Labelled photos from "boring_cls_dataset", an image-classification folder in minhpqtakeuchi-debug/boring-reader. The possible labels are: body, head.

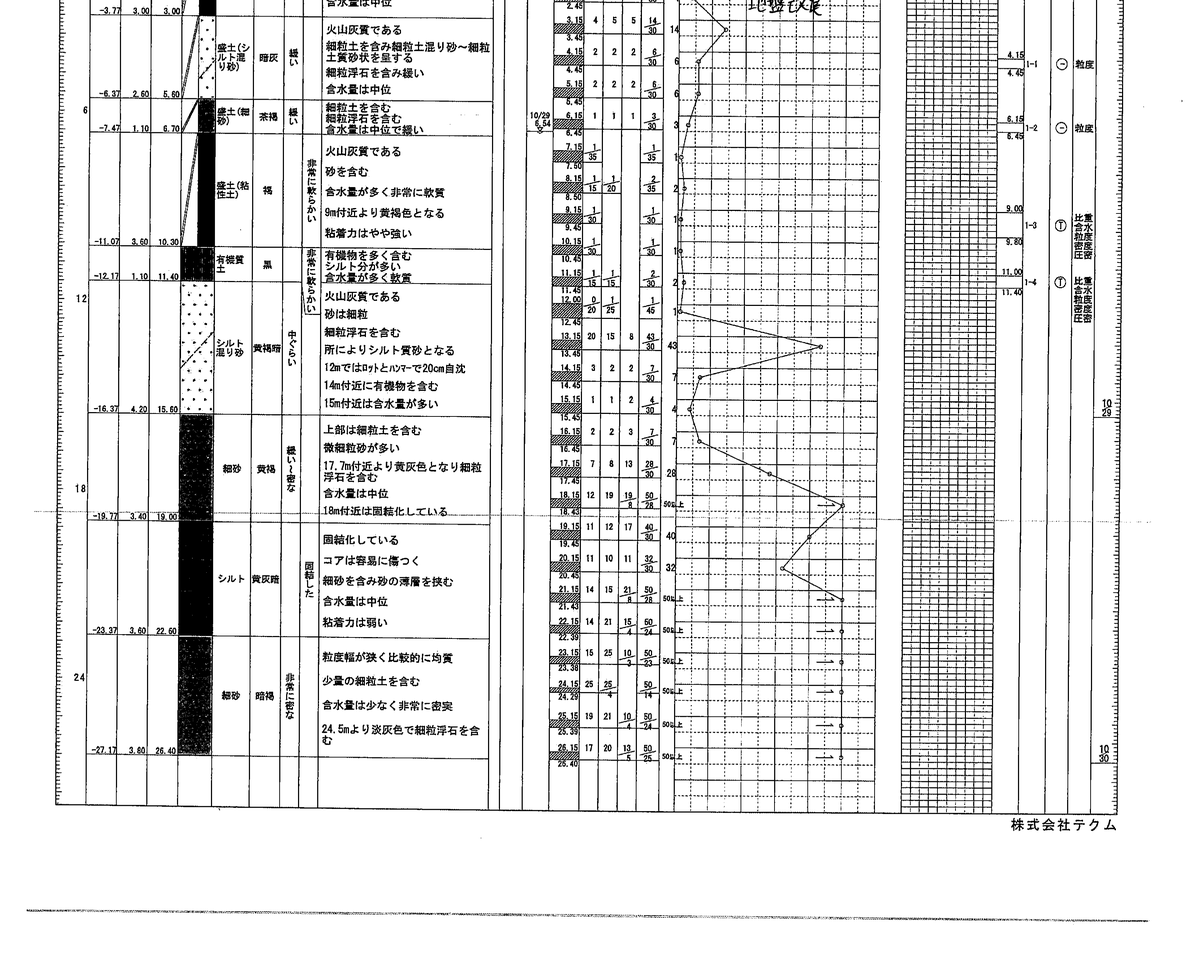
Label: body

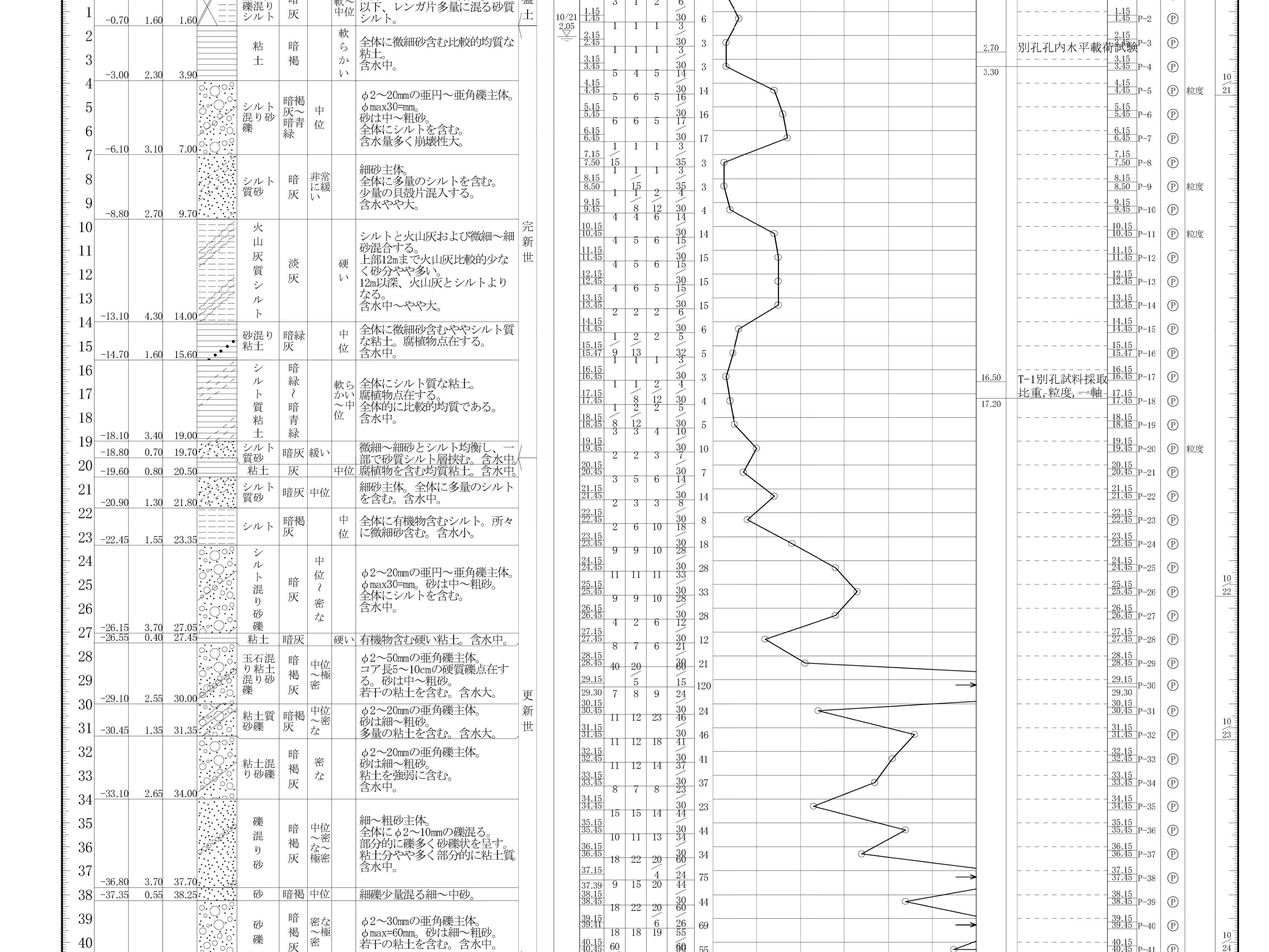
Label: body

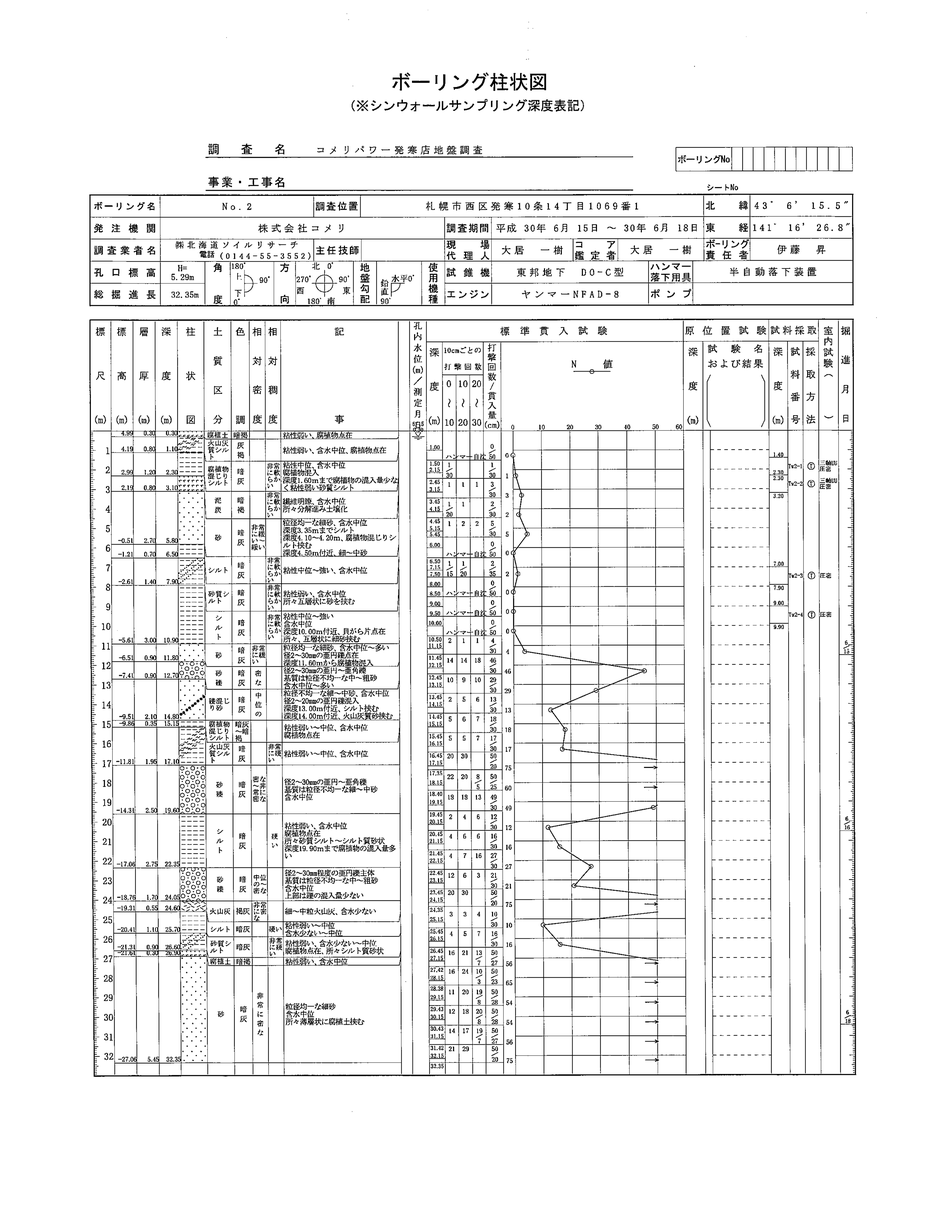
Label: head

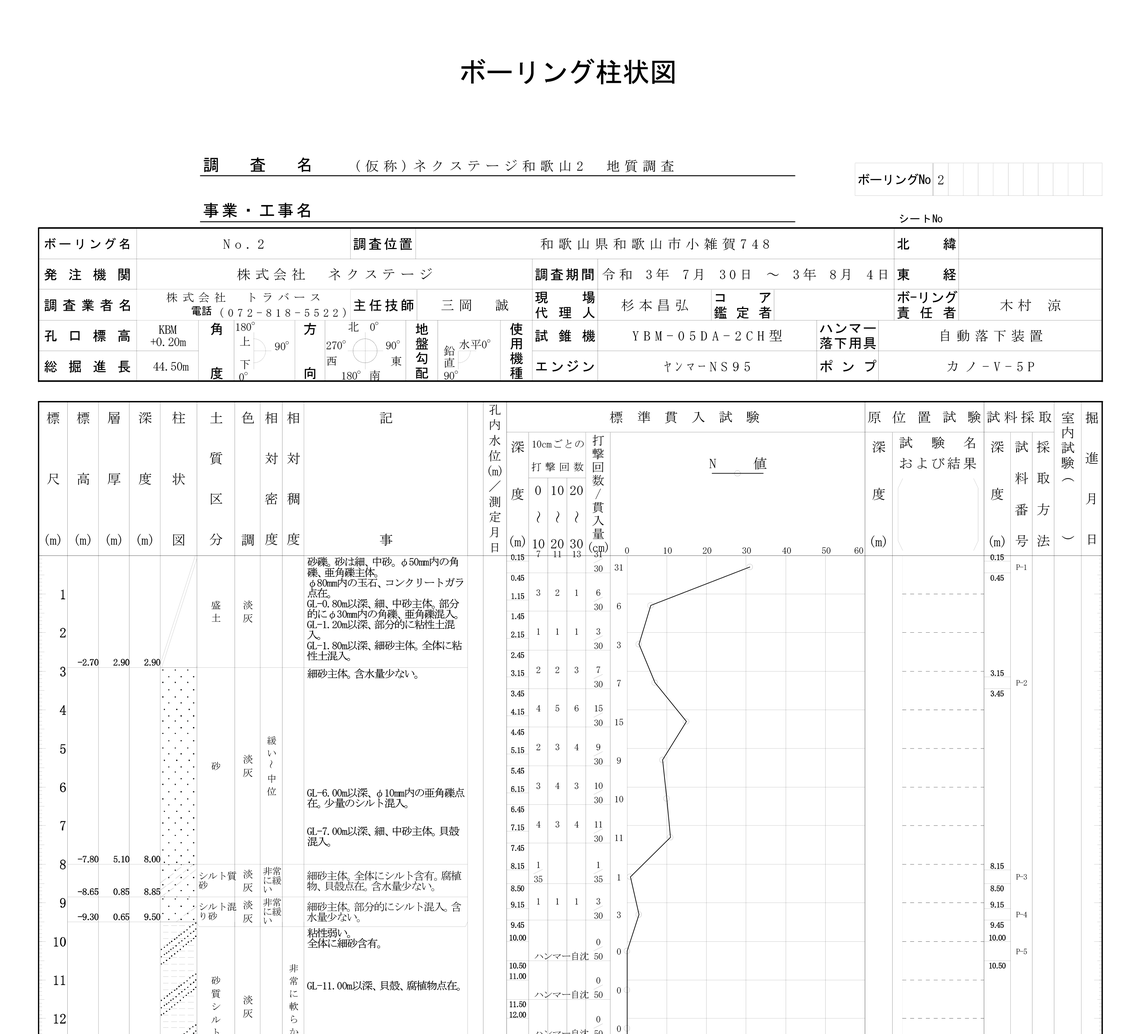
Label: head

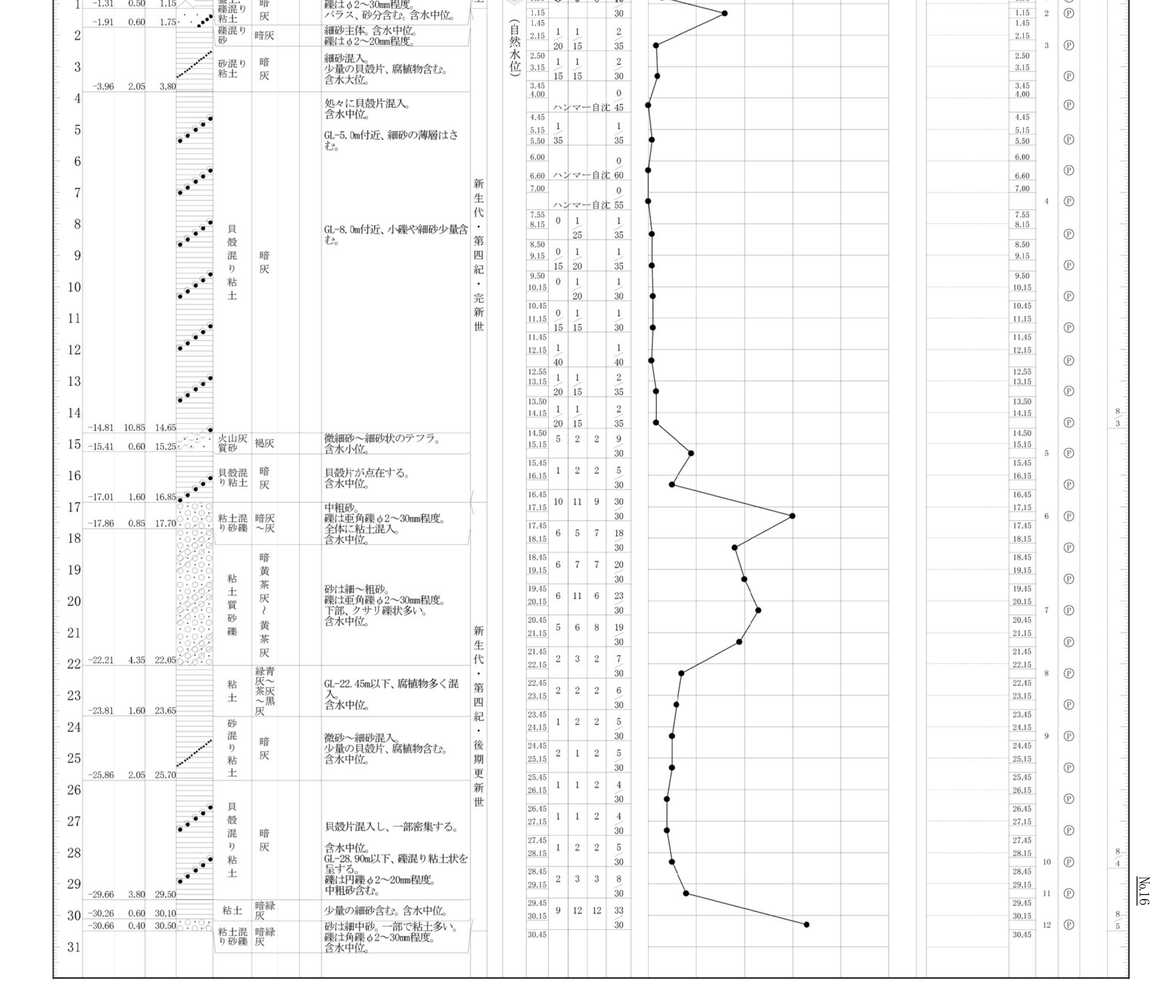
Label: body

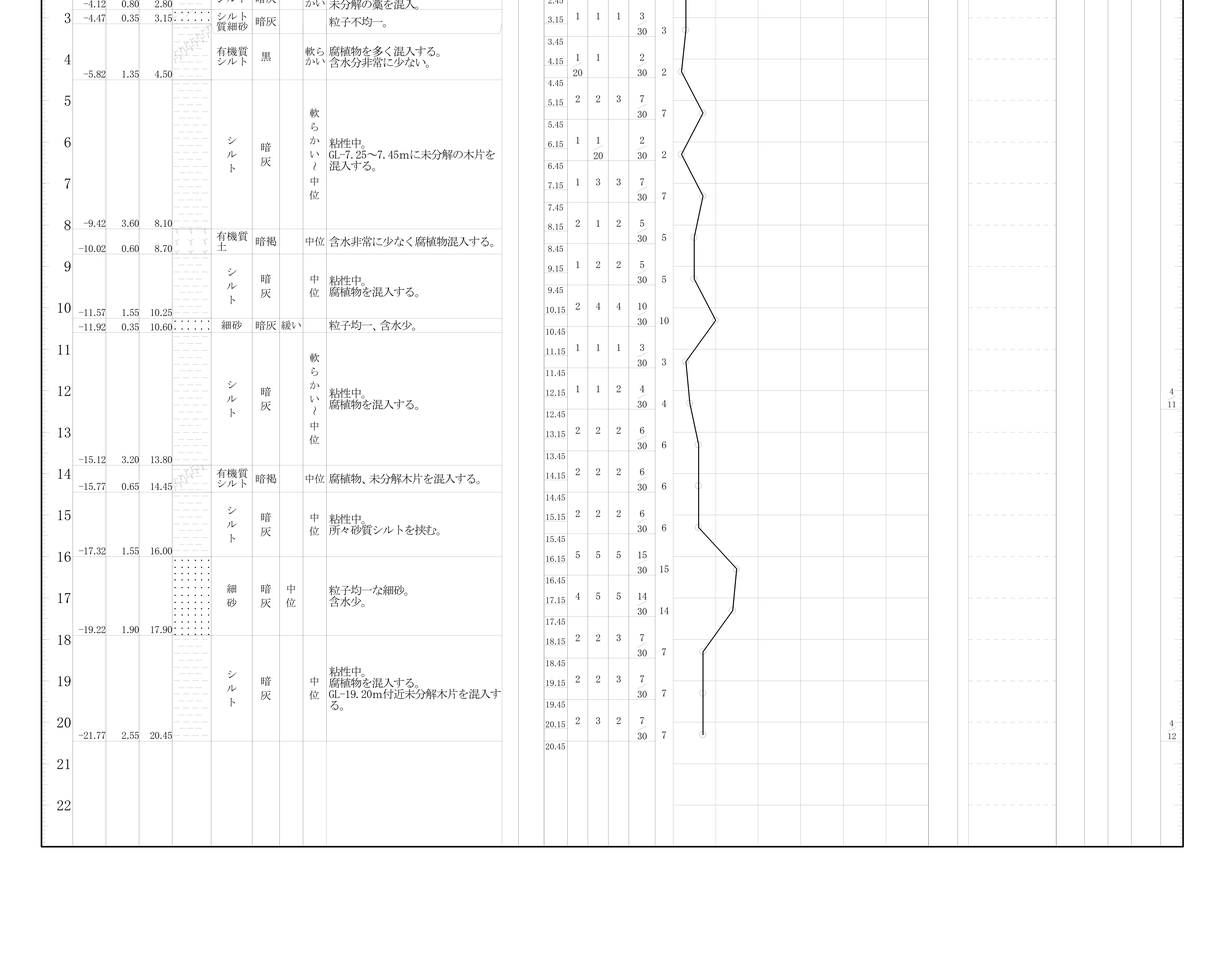
Label: body
